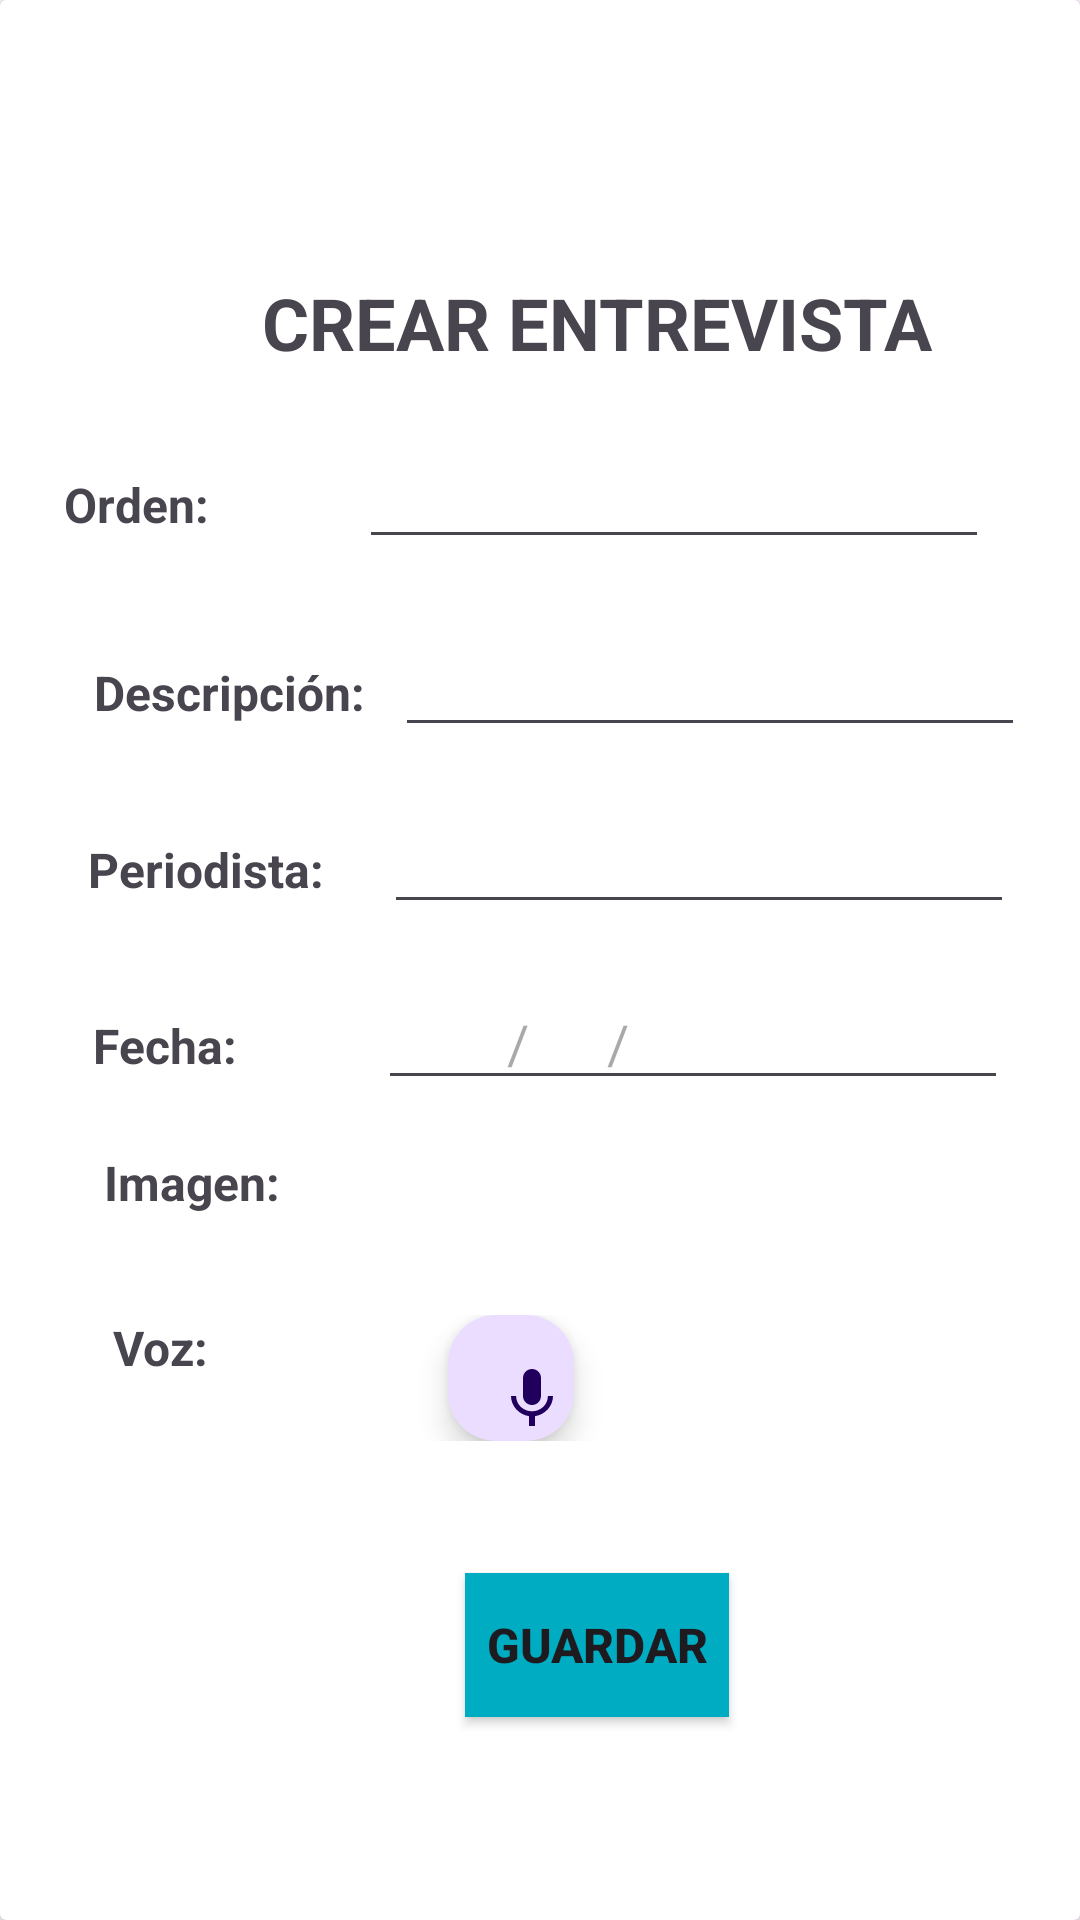

Layout XML and referenced resources for this Android screen:
<!-- AndroidManifest.xml: application theme Theme.PM1E3DR -->
<!-- res/layout/fragment_crear_entrevista.xml -->
<?xml version="1.0" encoding="utf-8"?>
<androidx.cardview.widget.CardView
    xmlns:android="http://schemas.android.com/apk/res/android"
    xmlns:tools="http://schemas.android.com/tools"
    xmlns:app="http://schemas.android.com/apk/res-auto"
    android:layout_width="match_parent"
    android:layout_height="match_parent"
    tools:context=".CrearEntrevista">

    <androidx.constraintlayout.widget.ConstraintLayout
        android:layout_marginTop="70dp"
        android:layout_marginStart="10dp"
        android:layout_marginEnd="10dp"
        android:layout_width="378dp"
        android:layout_height="521dp">

        <TextView
            android:id="@+id/textView"
            android:layout_width="wrap_content"
            android:layout_height="wrap_content"
            android:text="CREAR ENTREVISTA"
            android:textSize="24sp"
            android:textStyle="bold"
            app:layout_constraintBottom_toTopOf="@+id/linearLayout"
            app:layout_constraintEnd_toEndOf="parent"
            app:layout_constraintStart_toStartOf="parent"
            app:layout_constraintTop_toTopOf="parent" />

        <LinearLayout
            android:id="@+id/linearLayout"
            android:layout_width="361dp"
            android:layout_height="45dp"
            android:layout_marginStart="20dp"
            android:layout_marginTop="30dp"
            android:layout_marginEnd="20dp"
            android:orientation="horizontal"
            app:layout_constraintBottom_toBottomOf="parent"
            app:layout_constraintEnd_toEndOf="parent"
            app:layout_constraintHorizontal_bias="0.826"
            app:layout_constraintStart_toStartOf="parent"
            app:layout_constraintTop_toTopOf="parent"
            app:layout_constraintVertical_bias="0.101"
            tools:ignore="MissingConstraints">

            <TextView
                android:id="@+id/textId"
                android:layout_width="wrap_content"
                android:layout_height="wrap_content"
                android:layout_marginStart="10dp"
                android:text="Orden:"
                android:textSize="16sp"
                android:textStyle="bold" />

            <EditText
                android:id="@+id/edtOrden"
                android:layout_width="wrap_content"
                android:layout_height="wrap_content"
                android:layout_marginStart="50dp"
                android:layout_marginEnd="30dp"
                android:ems="10"
                android:inputType="text"
                android:text="" />


        </LinearLayout>

        <LinearLayout
            android:id="@+id/linearLayout2"
            android:layout_width="358dp"
            android:layout_height="42dp"
            android:layout_marginStart="40dp"
            android:layout_marginTop="10dp"
            android:layout_marginEnd="40dp"
            android:orientation="horizontal"
            app:layout_constraintBottom_toBottomOf="parent"
            app:layout_constraintEnd_toEndOf="parent"
            app:layout_constraintHorizontal_bias="0.481"
            app:layout_constraintStart_toStartOf="parent"
            app:layout_constraintTop_toBottomOf="@+id/linearLayout"
            app:layout_constraintVertical_bias="0.022"
            tools:ignore="MissingConstraints">

            <TextView
                android:id="@+id/textdes"
                android:layout_width="wrap_content"
                android:layout_height="wrap_content"
                android:layout_marginStart="10dp"
                android:text="Descripción:"
                android:textSize="16sp"
                android:textStyle="bold" />

            <EditText
                android:id="@+id/edtDescripcion"
                android:layout_width="wrap_content"
                android:layout_height="wrap_content"
                android:layout_marginStart="10dp"
                android:layout_marginEnd="10dp"
                android:ems="10"
                android:inputType="text"
                android:text="" />

        </LinearLayout>

        <LinearLayout
            android:id="@+id/linearLayout3"
            android:layout_width="360dp"
            android:layout_height="42dp"
            android:layout_marginStart="10dp"
            android:layout_marginTop="10dp"
            android:layout_marginEnd="10dp"
            android:orientation="horizontal"
            app:layout_constraintBottom_toBottomOf="parent"
            app:layout_constraintEnd_toEndOf="parent"
            app:layout_constraintHorizontal_bias="0.47"
            app:layout_constraintStart_toStartOf="parent"
            app:layout_constraintTop_toBottomOf="@+id/linearLayout2"
            app:layout_constraintVertical_bias="0.024"
            tools:ignore="MissingConstraints">

            <TextView
                android:id="@+id/textPerio"
                android:layout_width="wrap_content"
                android:layout_height="wrap_content"
                android:layout_marginStart="10dp"
                android:text="Periodista:"
                android:textSize="16sp"
                android:textStyle="bold" />

            <EditText
                android:id="@+id/edtPeriodista"
                android:layout_width="wrap_content"
                android:layout_height="wrap_content"
                android:layout_marginStart="20dp"
                android:layout_marginEnd="10dp"
                android:ems="10"
                android:inputType=""
                android:text="" />

        </LinearLayout>

        <LinearLayout
            android:id="@+id/linearLayout4"
            android:layout_width="356dp"
            android:layout_height="48dp"
            android:layout_marginStart="10dp"
            android:layout_marginTop="10dp"
            android:layout_marginEnd="10dp"
            android:orientation="horizontal"
            app:layout_constraintBottom_toBottomOf="parent"
            app:layout_constraintEnd_toEndOf="parent"
            app:layout_constraintHorizontal_bias="0.428"
            app:layout_constraintStart_toStartOf="parent"
            app:layout_constraintTop_toBottomOf="@+id/linearLayout3"
            app:layout_constraintVertical_bias="0.029"
            tools:ignore="MissingConstraints">

            <TextView
                android:id="@+id/textfecha"
                android:layout_width="wrap_content"
                android:layout_height="wrap_content"
                android:layout_marginStart="10dp"
                android:text="Fecha:"
                android:textSize="16sp"
                android:textStyle="bold" />

            <EditText
                android:id="@+id/edtFecha"
                android:layout_width="wrap_content"
                android:layout_height="wrap_content"
                android:layout_marginStart="47dp"
                android:layout_marginEnd="10dp"
                android:ems="10"
                android:hint="         /      /"
                android:inputType="datetime"
                android:text="" />

        </LinearLayout>

        <LinearLayout
            android:id="@+id/linearLayout5"
            android:layout_width="346dp"
            android:layout_height="41dp"
            android:layout_marginStart="10dp"
            android:layout_marginTop="10dp"
            android:layout_marginEnd="10dp"
            android:orientation="horizontal"
            app:layout_constraintBottom_toBottomOf="parent"
            app:layout_constraintEnd_toEndOf="parent"
            app:layout_constraintHorizontal_bias="0.377"
            app:layout_constraintStart_toStartOf="parent"
            app:layout_constraintTop_toBottomOf="@+id/linearLayout4"
            app:layout_constraintVertical_bias="0.0"
            tools:ignore="MissingConstraints">

            <TextView
                android:id="@+id/textImg"
                android:layout_width="wrap_content"
                android:layout_height="wrap_content"
                android:layout_marginStart="10dp"
                android:text="Imagen:"
                android:textSize="16sp"
                android:textStyle="bold" />

            <ImageView
                android:id="@+id/imageView"
                android:layout_width="86dp"
                android:layout_height="48dp"
                android:layout_marginStart="70dp"
                android:layout_marginEnd="10dp"
                tools:srcCompat="@android:drawable/ic_menu_camera" />

        </LinearLayout>

        <LinearLayout
            android:id="@+id/linearLayout6"
            android:layout_width="342dp"
            android:layout_height="42dp"
            android:layout_marginStart="10dp"
            android:layout_marginTop="10dp"
            android:layout_marginEnd="10dp"
            android:orientation="horizontal"
            app:layout_constraintBottom_toBottomOf="parent"
            app:layout_constraintEnd_toEndOf="parent"
            app:layout_constraintHorizontal_bias="0.489"
            app:layout_constraintStart_toStartOf="parent"
            app:layout_constraintTop_toBottomOf="@+id/linearLayout5"
            app:layout_constraintVertical_bias="0.034"
            tools:ignore="MissingConstraints">

            <TextView
                android:id="@+id/textfVoz"
                android:layout_width="wrap_content"
                android:layout_height="wrap_content"
                android:layout_marginStart="10dp"
                android:text="Voz:"
                android:textSize="16sp"
                android:textStyle="bold" />

            <com.google.android.material.floatingactionbutton.FloatingActionButton
                android:id="@+id/floatingActionButton"
                android:layout_width="wrap_content"
                android:layout_height="match_parent"
                android:layout_marginStart="80dp"

                android:clickable="true"
                app:srcCompat="@drawable/audio" />


        </LinearLayout>

        <Button
            android:id="@+id/btnGuardar"
            android:layout_width="wrap_content"
            android:layout_height="wrap_content"
            android:layout_marginTop="44dp"
            android:background="#00ACC1"
            android:backgroundTint="#00ACC1"
            android:text="Guardar"
            android:textSize="16sp"
            android:textStyle="bold"
            app:layout_constraintEnd_toEndOf="parent"
            app:layout_constraintStart_toStartOf="parent"
            app:layout_constraintTop_toBottomOf="@+id/linearLayout6" />


    </androidx.constraintlayout.widget.ConstraintLayout>
</androidx.cardview.widget.CardView>
<!-- resources referenced by this layout -->
<resources>
  <!-- drawable audio (drawable) -->
  <?xml version="1.0" encoding="utf-8"?>
  <vector xmlns:android="http://schemas.android.com/apk/res/android"
      android:width="24dp"
      android:height="24dp"
      android:viewportWidth="24"
      android:viewportHeight="24">
  
      <path
          android:pathData="M0 0h24v24H0z" />
      <path
          android:fillColor="#000000"
          android:pathData="M12 14c1.66 0 2.99-1.34 2.99-3L15 5c0-1.66-1.34-3-3-3S9 3.34 9 5v6c0 1.66 1.34 3 3 3zm5.3-3c0 3-2.54 5.1-5.3 5.1S6.7 14 6.7 11H5c0 3.41 2.72 6.23 6 6.72V21h2v-3.28c3.28-0.48 6-3.3 6-6.72h-1.7z" />
  </vector>
  <style name="Theme.PM1E3DR" parent="Base.Theme.PM1E3DR" />
  <style name="Base.Theme.PM1E3DR" parent="Theme.Material3.DayNight.NoActionBar">
          
          
      </style>
</resources>
